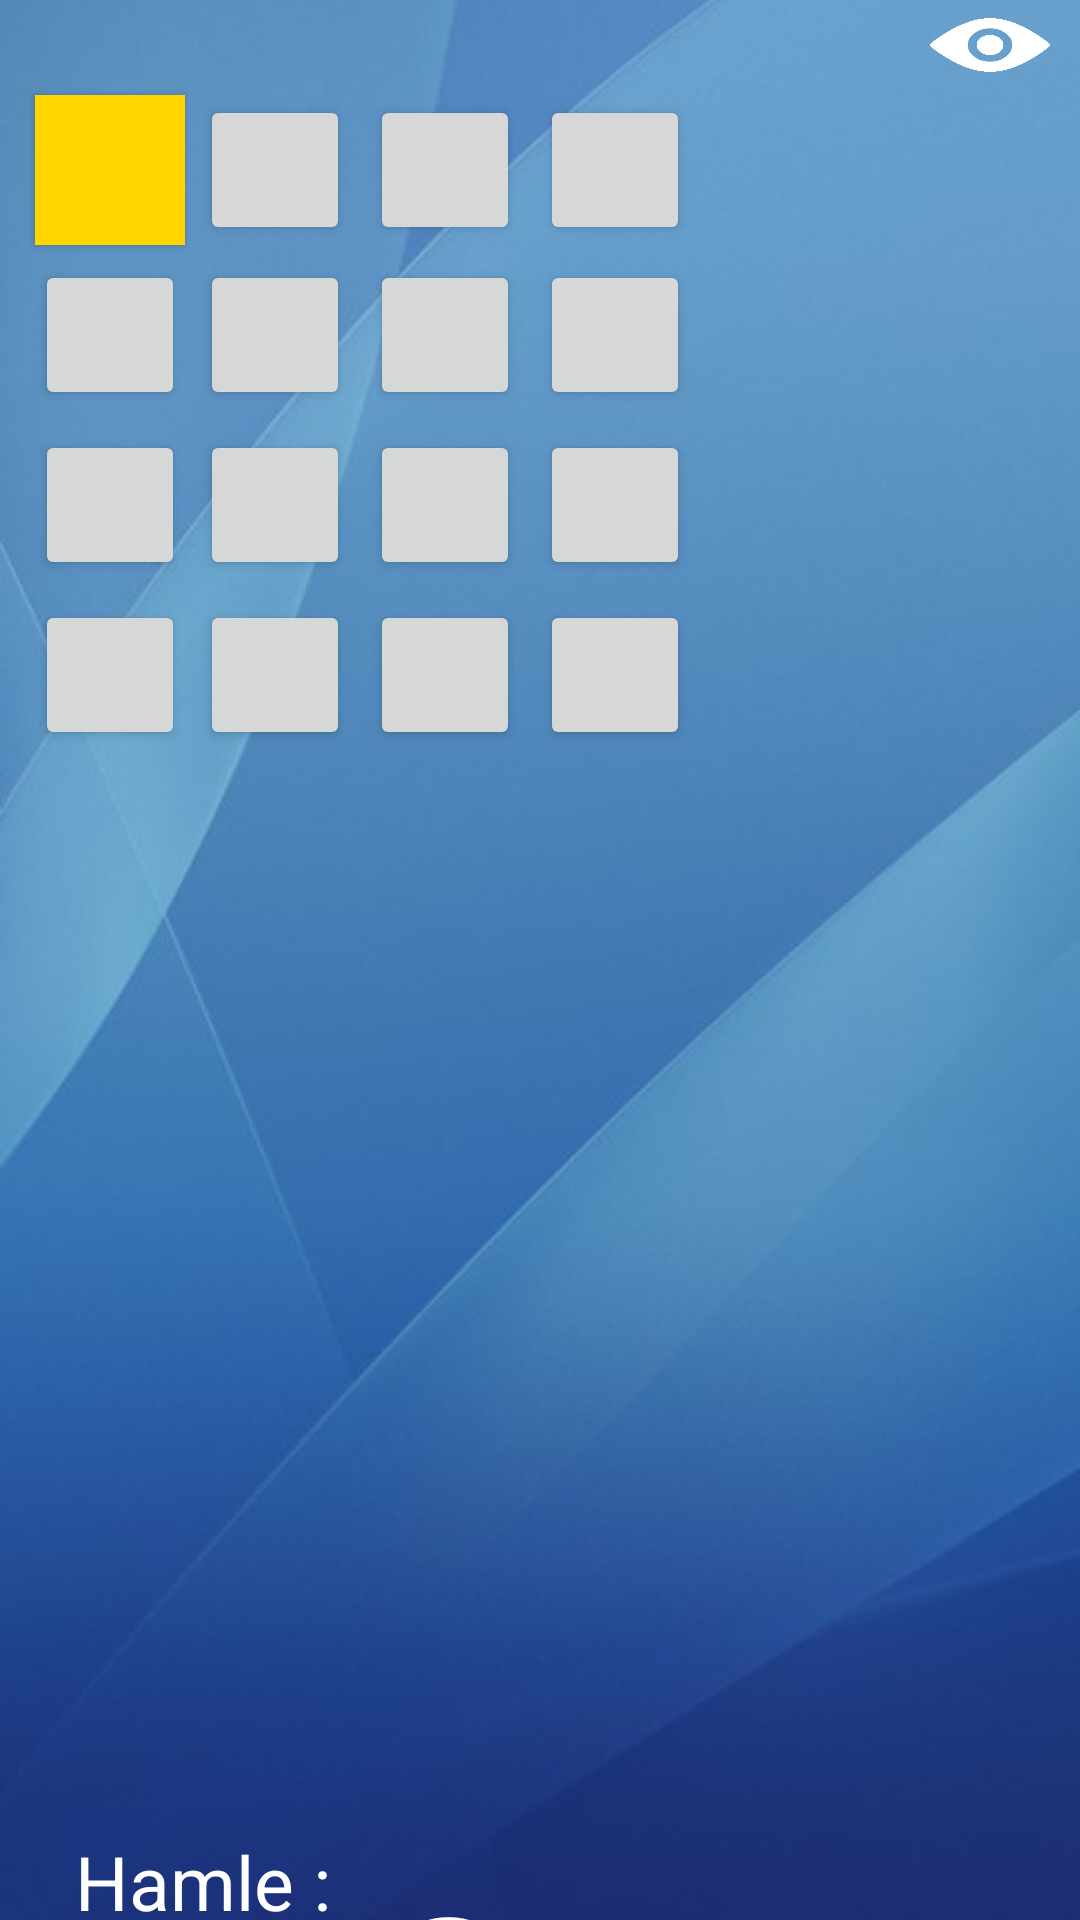

Layout XML and referenced resources for this Android screen:
<!-- AndroidManifest.xml: application theme AppTheme -->
<!-- res/layout/activity_onalti_hucre.xml -->
<?xml version="1.0" encoding="utf-8"?>
<LinearLayout xmlns:android="http://schemas.android.com/apk/res/android"
    xmlns:tools="http://schemas.android.com/tools"
    android:layout_width="match_parent"
    android:layout_height="match_parent"
    android:screenOrientation="portrait"
    tools:context="com.example.furkan.asynctaskimageurl.OnaltiHucre"
    android:orientation="vertical"
    android:background="@drawable/back">
    <ToggleButton
        android:layout_width="40dp"
        android:layout_height="30dp"
        android:id="@+id/toggleButton"
        android:layout_gravity="right"
        android:layout_marginRight="10dp"
        android:onClick="changeState"
        android:background="@drawable/eye_solid"
        android:textColor="#00ffffff" />
    <AbsoluteLayout
        android:layout_width="match_parent"
        android:layout_height="wrap_content"
        android:id="@+id/GameField"
        android:screenOrientation="portrait"
        android:layout_marginLeft="10dp">
        <Button
            android:layout_width="150px"
            android:layout_height="150px"
            android:id="@+id/button"
            android:layout_gravity="center_vertical"
            android:layout_weight="0.3"
            android:background="#ffd500"
            android:layout_x="5px"
            android:layout_y="5px"
            android:text="0"
            android:textColor="#00ffffff" />

        <Button
            android:layout_width="150px"
            android:layout_height="150px"
            android:layout_x="170px"
            android:layout_y="5px"
            android:id="@+id/button2"
            android:layout_gravity="center_vertical"
            android:layout_weight="0.3"
            android:layout_alignParentTop="true"
            android:layout_toRightOf="@+id/button"
            android:layout_toEndOf="@+id/button"
            android:text="1"
            android:textColor="#00ffffff" />

        <Button
            android:layout_width="150px"
            android:layout_height="150px"
            android:layout_x="340px"
            android:layout_y="5px"
            android:id="@+id/button3"
            android:layout_gravity="center_vertical"
            android:layout_weight="0.3"
            android:layout_alignParentTop="true"
            android:layout_toRightOf="@+id/button2"
            android:layout_toEndOf="@+id/button2"
            android:text="2"
            android:textColor="#00ffffff" />

        <Button
            android:layout_width="150px"
            android:layout_height="150px"
            android:layout_x="510px"
            android:layout_y="5px"
            android:id="@+id/button4"
            android:layout_gravity="center_vertical"
            android:layout_weight="0.3"
            android:layout_below="@+id/button"
            android:layout_alignParentLeft="true"
            android:layout_alignParentStart="true"
            android:text="3"
            android:textColor="#00ffffff" />

        <Button
            android:layout_width="150px"
            android:layout_height="150px"
            android:layout_x="5px"
            android:layout_y="170px"
            android:id="@+id/button5"
            android:layout_gravity="center_vertical"
            android:layout_weight="0.3"
            android:layout_below="@+id/button2"
            android:layout_toRightOf="@+id/button"
            android:layout_toEndOf="@+id/button"
            android:text="4"
            android:textColor="#00ffffff" />

        <Button
            android:layout_width="150px"
            android:layout_height="150px"
            android:layout_x="170px"
            android:layout_y="170px"
            android:id="@+id/button6"
            android:layout_gravity="center_vertical"
            android:layout_weight="0.3"
            android:layout_alignTop="@+id/button5"
            android:layout_toRightOf="@+id/button5"
            android:layout_toEndOf="@+id/button5"
            android:text="5"
            android:textColor="#00ffffff" />

        <Button
            android:layout_width="150px"
            android:layout_height="150px"
            android:layout_x="340px"
            android:layout_y="170px"
            android:id="@+id/button7"
            android:layout_gravity="center_vertical"
            android:layout_weight="0.3"
            android:layout_below="@+id/button4"
            android:layout_alignParentLeft="true"
            android:layout_alignParentStart="true"
            android:text="6"
            android:textColor="#00ffffff" />

        <Button
            android:layout_width="150px"
            android:layout_height="150px"
            android:layout_x="510px"
            android:layout_y="170px"
            android:id="@+id/button8"
            android:layout_gravity="center_vertical"
            android:layout_weight="0.3"
            android:layout_below="@+id/button5"
            android:layout_toRightOf="@+id/button4"
            android:layout_toEndOf="@+id/button4"
            android:text="7"
            android:textColor="#00ffffff" />

        <Button
            android:layout_width="150px"
            android:layout_height="150px"
            android:layout_x="5px"
            android:layout_y="340px"
            android:id="@+id/button9"
            android:layout_gravity="center_vertical"
            android:layout_weight="0.3"
            android:layout_below="@+id/button6"
            android:layout_toRightOf="@+id/button5"
            android:layout_toEndOf="@+id/button5"
            android:text="8"
            android:textColor="#00ffffff" />
        <Button
            android:layout_width="150px"
            android:layout_height="150px"
            android:layout_x="170px"
            android:layout_y="340px"
            android:id="@+id/button10"
            android:layout_gravity="center_vertical"
            android:layout_weight="0.3"
            android:layout_alignTop="@+id/button5"
            android:layout_toRightOf="@+id/button5"
            android:layout_toEndOf="@+id/button5"
            android:text="9"
            android:textColor="#00ffffff" />

        <Button
            android:layout_width="150px"
            android:layout_height="150px"
            android:layout_x="340px"
            android:layout_y="340px"
            android:id="@+id/button11"
            android:layout_gravity="center_vertical"
            android:layout_weight="0.3"
            android:layout_below="@+id/button4"
            android:layout_alignParentLeft="true"
            android:layout_alignParentStart="true"
            android:text="10"
            android:textColor="#00ffffff" />

        <Button
            android:layout_width="150px"
            android:layout_height="150px"
            android:layout_x="510px"
            android:layout_y="340px"
            android:id="@+id/button12"
            android:layout_gravity="center_vertical"
            android:layout_weight="0.3"
            android:layout_below="@+id/button5"
            android:layout_toRightOf="@+id/button4"
            android:layout_toEndOf="@+id/button4"
            android:text="11"
            android:textColor="#00ffffff" />
        <Button
            android:layout_width="150px"
            android:layout_height="150px"
            android:layout_x="5px"
            android:layout_y="510px"
            android:id="@+id/button13"
            android:layout_gravity="center_vertical"
            android:layout_weight="0.3"
            android:layout_below="@+id/button6"
            android:layout_toRightOf="@+id/button5"
            android:layout_toEndOf="@+id/button5"
            android:text="12"
            android:textColor="#00ffffff" />
        <Button
            android:layout_width="150px"
            android:layout_height="150px"
            android:layout_x="170px"
            android:layout_y="510px"
            android:id="@+id/button14"
            android:layout_gravity="center_vertical"
            android:layout_weight="0.3"
            android:layout_alignTop="@+id/button5"
            android:layout_toRightOf="@+id/button5"
            android:layout_toEndOf="@+id/button5"
            android:text="13"

            android:textColor="#00ffffff" />

        <Button
            android:layout_width="150px"
            android:layout_height="150px"
            android:layout_x="340px"
            android:layout_y="510px"
            android:id="@+id/button15"
            android:layout_gravity="center_vertical"
            android:layout_weight="0.3"
            android:layout_below="@+id/button4"
            android:layout_alignParentLeft="true"
            android:layout_alignParentStart="true"
            android:text="14"
            android:textColor="#00ffffff" />

        <Button
            android:layout_width="150px"
            android:layout_height="150px"
            android:layout_x="510px"
            android:layout_y="510px"
            android:id="@+id/button16"
            android:layout_gravity="center_vertical"
            android:layout_weight="0.3"
            android:layout_below="@+id/button5"
            android:layout_toRightOf="@+id/button4"
            android:layout_toEndOf="@+id/button4"
            android:text="15"
            android:textColor="#00ffffff" />

    </AbsoluteLayout>


    <AbsoluteLayout
        android:layout_width="328dp"
        android:layout_height="330dp"
        android:id="@+id/imageLayout"
        android:layout_marginLeft="20dp"
        android:layout_marginTop="1dp">

    </AbsoluteLayout>

-->
    <TextView
        android:layout_width="match_parent"
        android:layout_height="wrap_content"
        android:textAppearance="?android:attr/textAppearanceLarge"
        android:id="@+id/textViewStatus"
        android:layout_alignTop="@+id/textViewMoveCounter"
        android:textColor="#ffffff"
        android:layout_toRightOf="@+id/textView2"
        android:layout_toEndOf="@+id/textView2" />

    <LinearLayout
        android:orientation="horizontal"
        android:layout_width="match_parent"
        android:layout_height="wrap_content"
        android:weightSum="1">

        <TextView
            android:layout_width="wrap_content"
            android:layout_height="match_parent"
            android:textAppearance="?android:attr/textAppearanceLarge"
            android:text="@string/moveTitle"
            android:id="@+id/textView2"
            android:layout_below="@+id/GameField"
            android:layout_alignLeft="@+id/GameField"
            android:layout_alignStart="@+id/GameField"

            android:layout_weight="0.14"
            android:textSize="25dp"
            android:layout_marginLeft="10dp"
            android:textColor="#ffffff"
            android:textAlignment="center"
            android:gravity="center" />

        <TextView
            android:layout_width="wrap_content"
            android:layout_height="wrap_content"
            android:textAppearance="?android:attr/textAppearanceLarge"
            android:text="0"
            android:id="@+id/textViewMoveCounter"
            android:textSize="85dp"
            android:layout_alignTop="@+id/textView2"
            android:layout_centerHorizontal="true"
            android:gravity="center"
            android:textColor="#ffffff" />
    </LinearLayout>

</LinearLayout>
<!-- resources referenced by this layout -->
<resources>
  <!-- drawable back: jpg bitmap (drawable, 32889 bytes) -->
  <!-- drawable eye_solid: png bitmap (drawable, 1409 bytes) -->
  <string name="moveTitle">Hamle : </string>
  <style name="AppTheme" parent="Theme.AppCompat.Light.DarkActionBar">
          
          <item name="colorPrimary">@color/colorPrimary</item>
          <item name="colorPrimaryDark">@color/colorPrimaryDark</item>
          <item name="colorAccent">@color/colorAccent</item>
      </style>
  <!-- not gathered from this repository: default colours our renderer supplied (Android Studio template values) -->
  <color name="colorPrimary">#FF6200EE</color>
  <color name="colorPrimaryDark">#FF3700B3</color>
  <color name="colorAccent">#FF03DAC5</color>
</resources>
